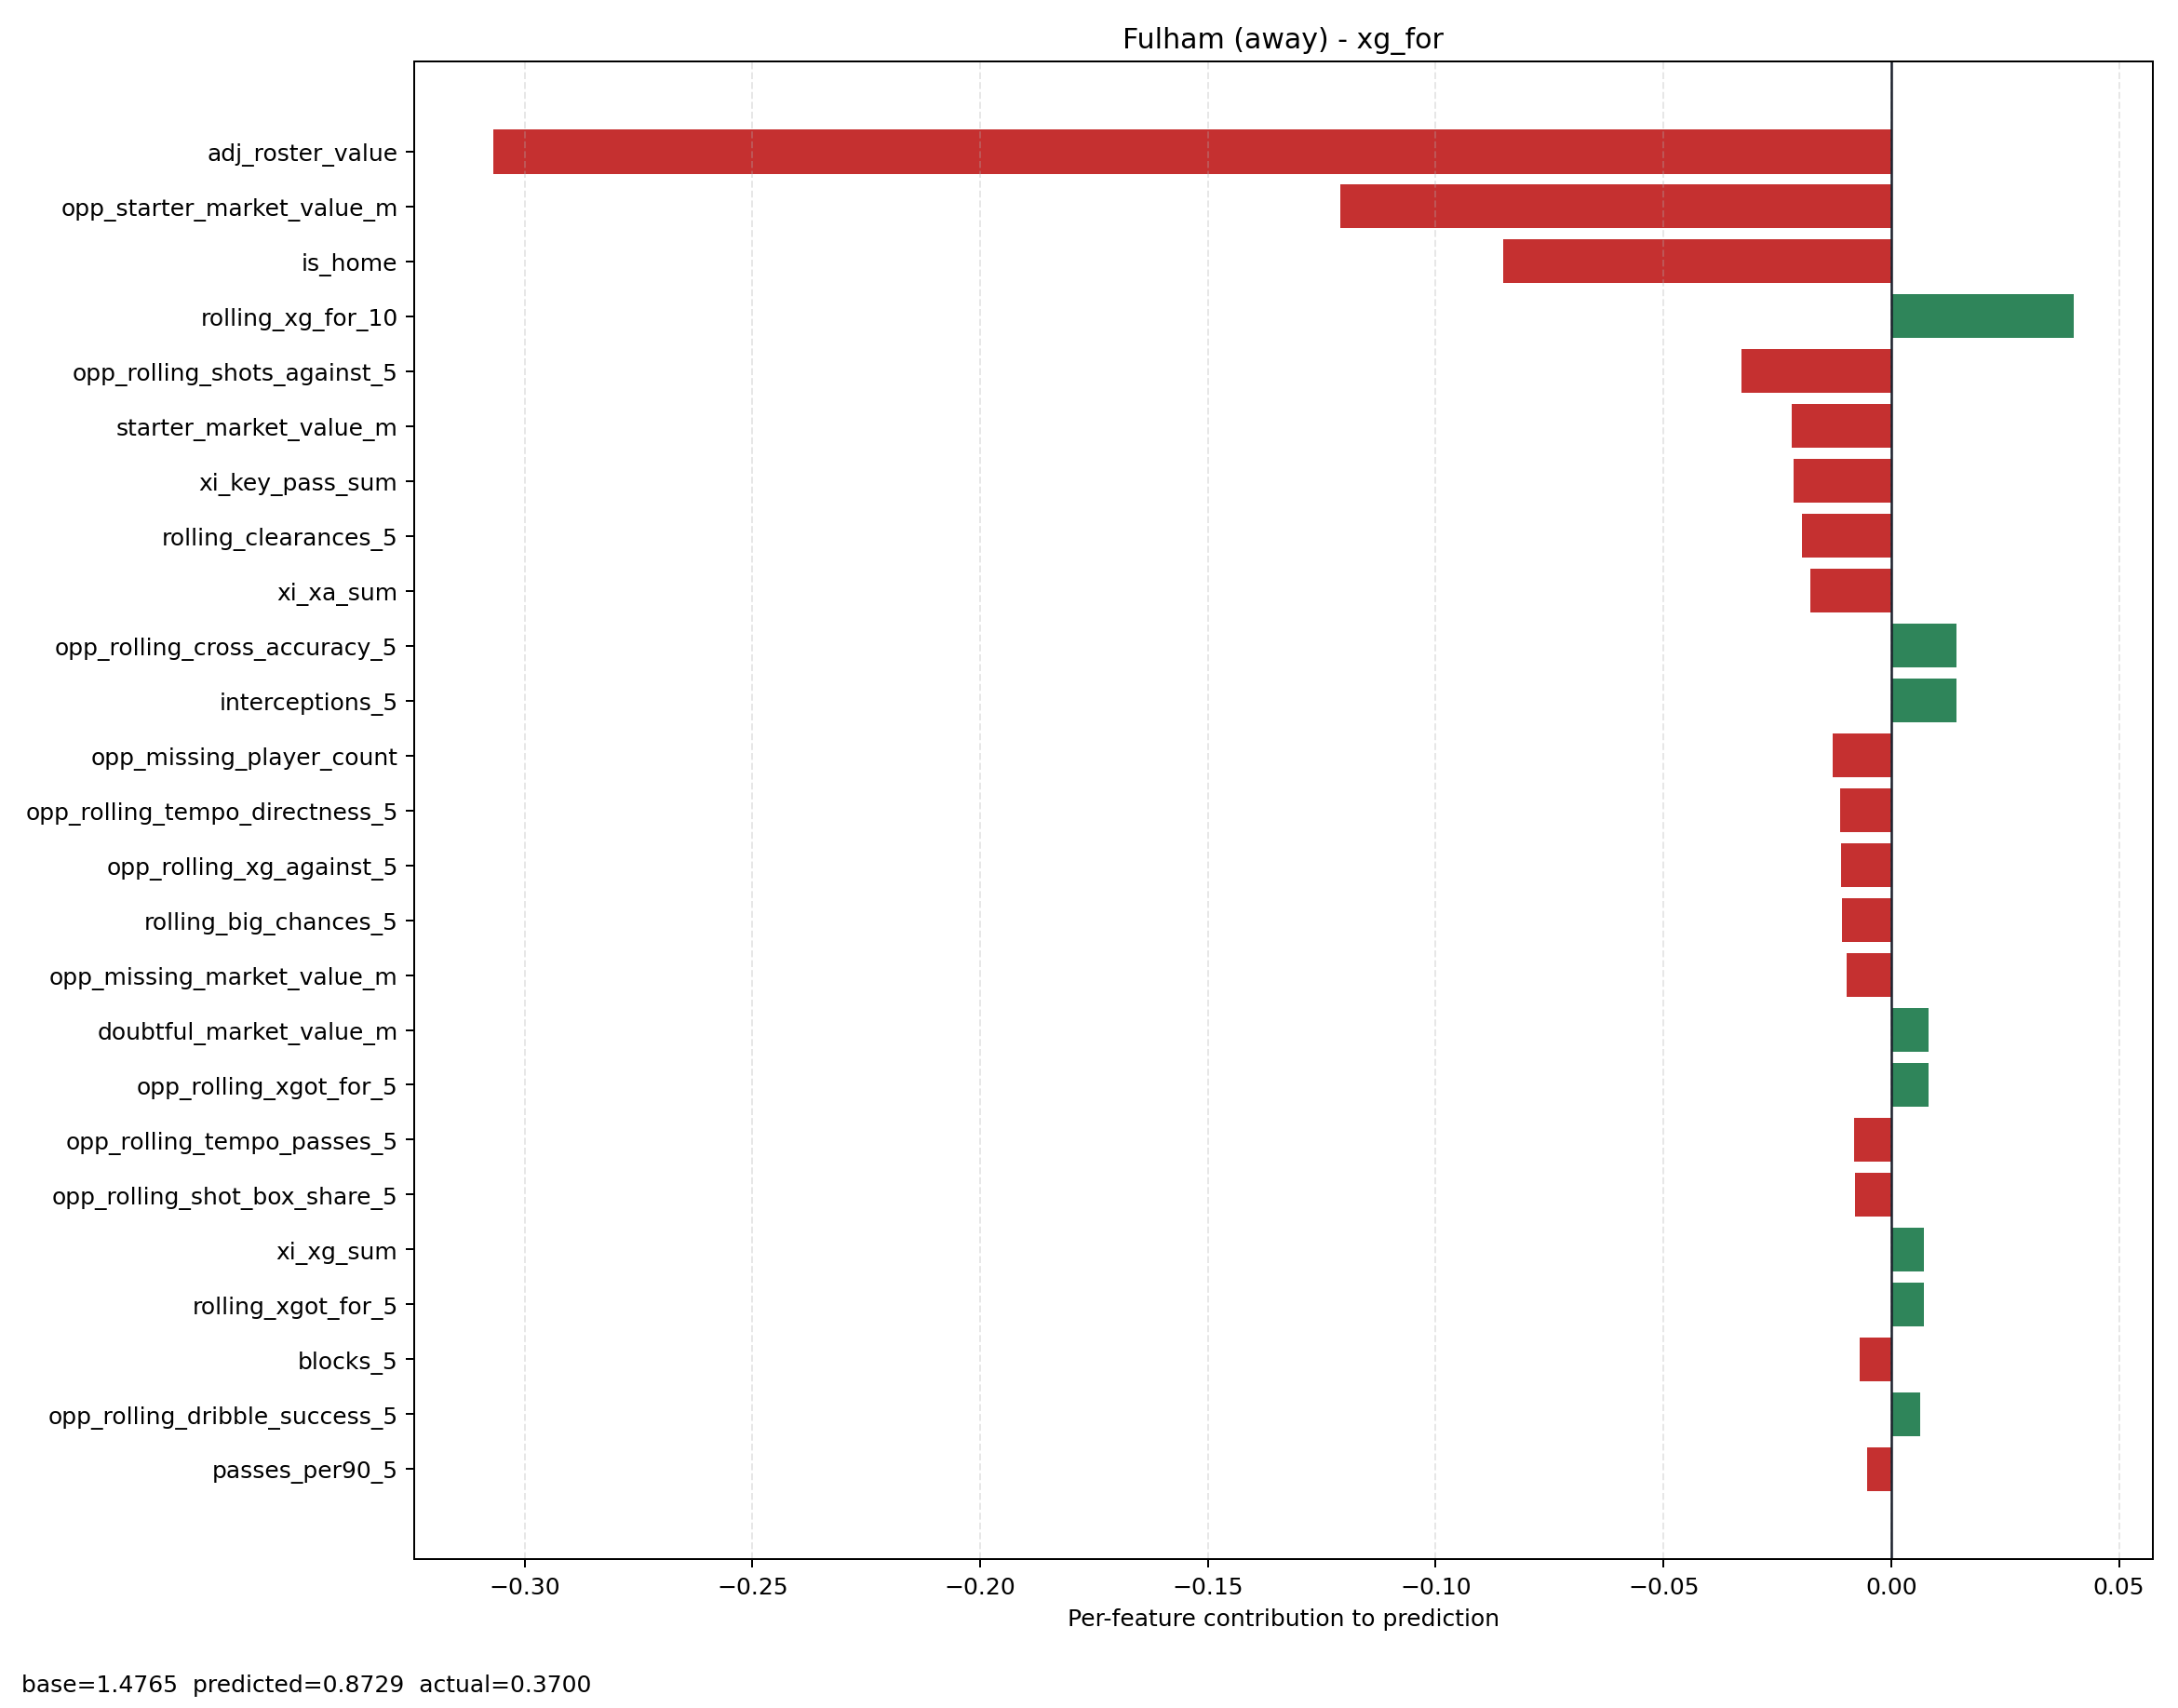

Source data for this figure (header and first rows):
feature, contribution
adj_roster_value, -0.3069
opp_starter_market_value_m, -0.1209
is_home, -0.08522
rolling_xg_for_10, 0.0401
opp_rolling_shots_against_5, -0.03296
starter_market_value_m, -0.02188
xi_key_pass_sum, -0.02137
rolling_clearances_5, -0.01958
xi_xa_sum, -0.01784
opp_rolling_cross_accuracy_5, 0.01443
interceptions_5, 0.01427
opp_missing_player_count, -0.01289
opp_rolling_tempo_directness_5, -0.01119
opp_rolling_xg_against_5, -0.01091
rolling_big_chances_5, -0.01078
opp_missing_market_value_m, -0.009773
doubtful_market_value_m, 0.008257
opp_rolling_xgot_for_5, 0.008165
opp_rolling_tempo_passes_5, -0.008104
opp_rolling_shot_box_share_5, -0.00803
xi_xg_sum, 0.007202
rolling_xgot_for_5, 0.007163
blocks_5, -0.006945
opp_rolling_dribble_success_5, 0.006326
passes_per90_5, -0.005213
